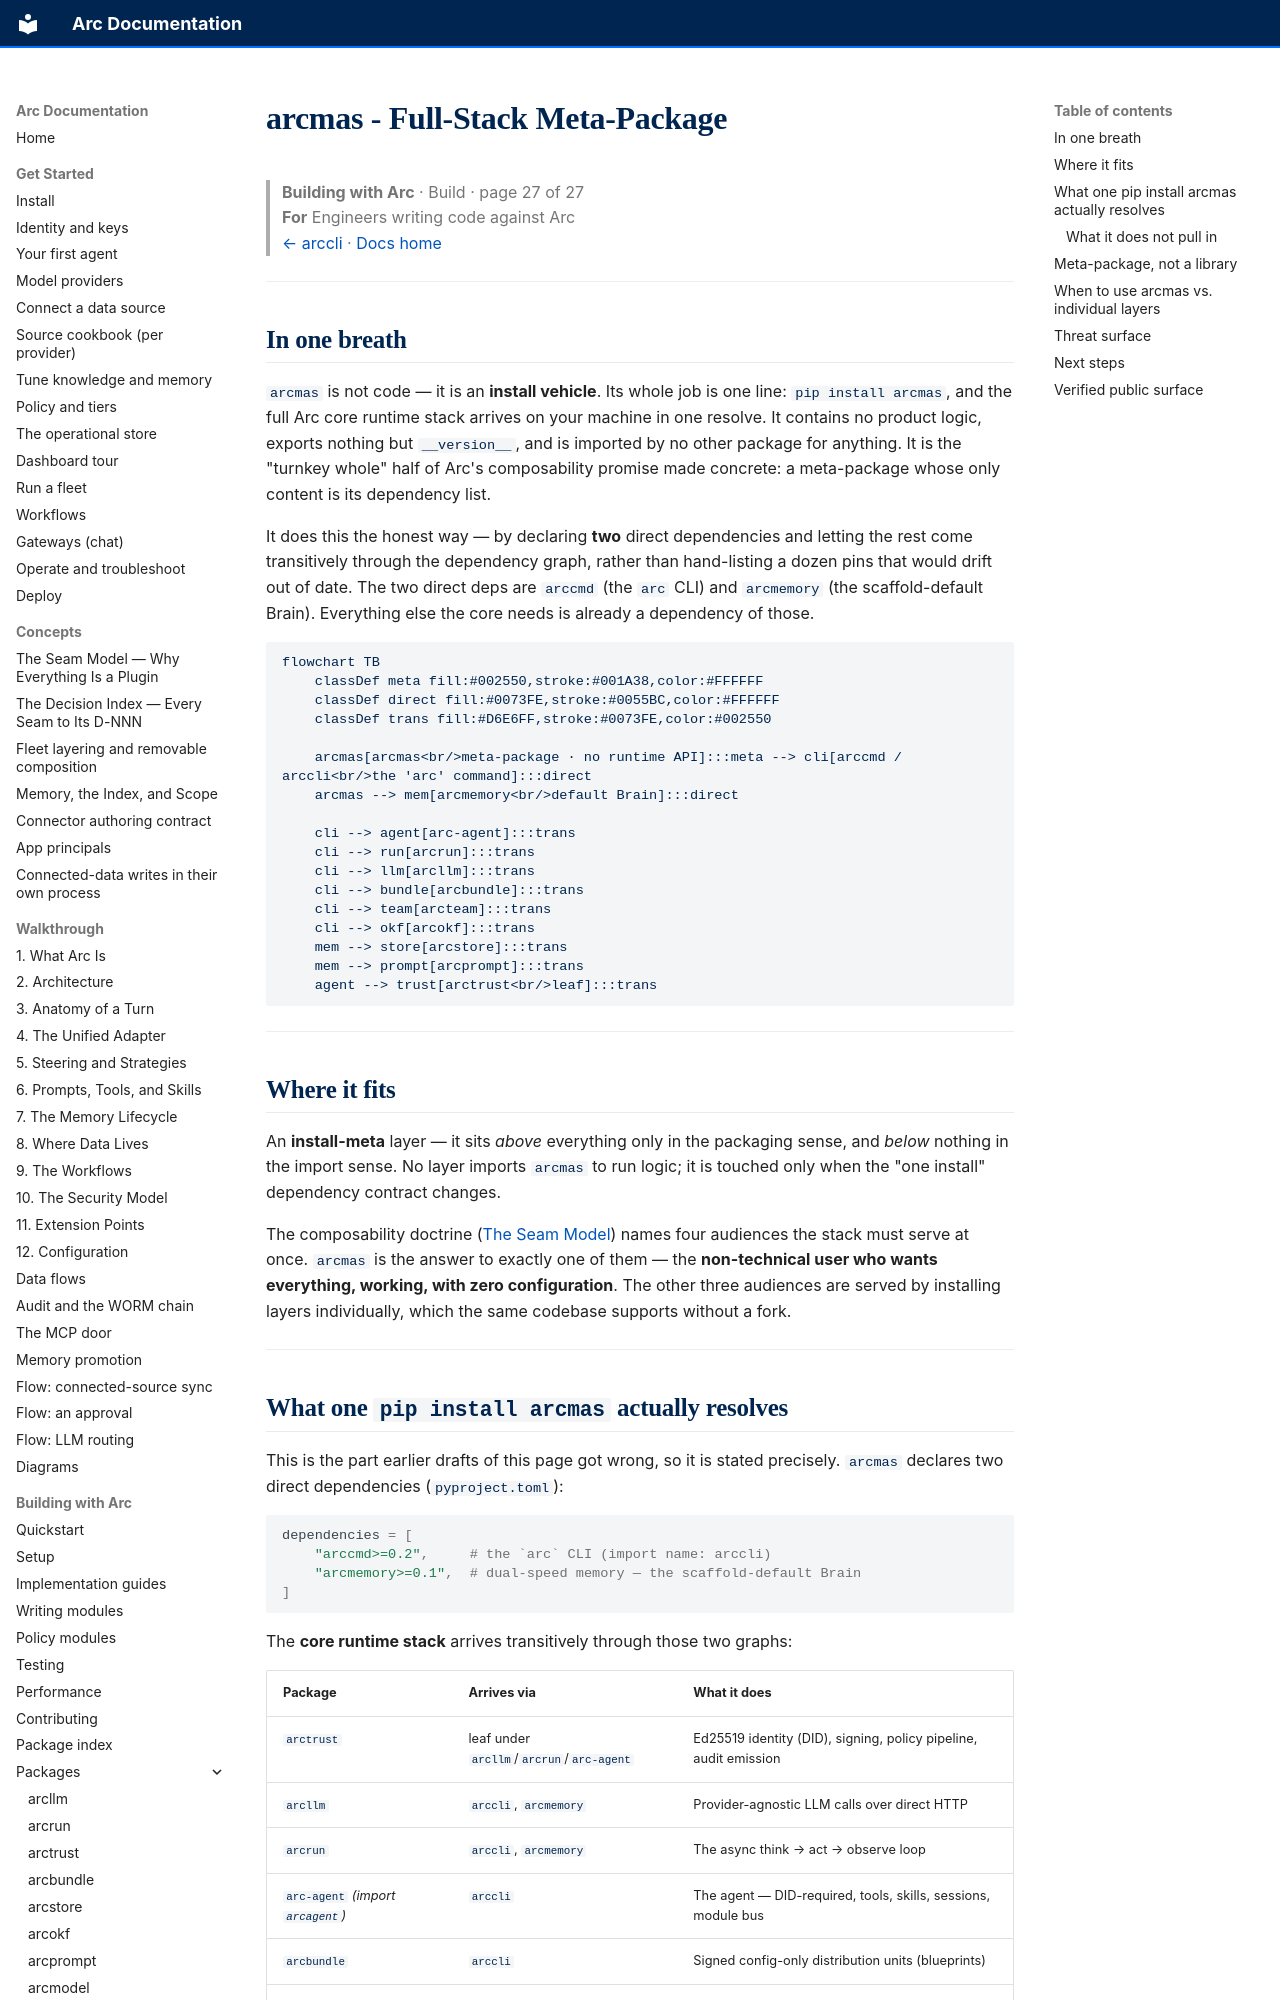

repository: joshuamschultz/Arc · page: building/packages/arcmas/index.html · generator: mkdocs

# arcmas - Full-Stack Meta-Package

> **Building with Arc**  ·  Build  ·  page 27 of 27  
> **For** Engineers writing code against Arc  
> [← arccli](arccli.md)  ·  [Docs home](../../README.md)

---

## In one breath

`arcmas` is not code — it is an **install vehicle**. Its whole job is one line:
`pip install arcmas`, and the full Arc core runtime stack arrives on your machine
in one resolve. It contains no product logic, exports nothing but `__version__`,
and is imported by no other package for anything. It is the "turnkey whole" half
of Arc's composability promise made concrete: a meta-package whose only content is
its dependency list.

It does this the honest way — by declaring **two** direct dependencies and letting
the rest come transitively through the dependency graph, rather than hand-listing
a dozen pins that would drift out of date. The two direct deps are `arccmd` (the
`arc` CLI) and `arcmemory` (the scaffold-default Brain). Everything else the core
needs is already a dependency of those.

```mermaid
flowchart TB
    classDef meta fill:#002550,stroke:#001A38,color:#FFFFFF
    classDef direct fill:#0073FE,stroke:#0055BC,color:#FFFFFF
    classDef trans fill:#D6E6FF,stroke:#0073FE,color:#002550

    arcmas[arcmas<br/>meta-package · no runtime API]:::meta --> cli[arccmd / arccli<br/>the 'arc' command]:::direct
    arcmas --> mem[arcmemory<br/>default Brain]:::direct

    cli --> agent[arc-agent]:::trans
    cli --> run[arcrun]:::trans
    cli --> llm[arcllm]:::trans
    cli --> bundle[arcbundle]:::trans
    cli --> team[arcteam]:::trans
    cli --> okf[arcokf]:::trans
    mem --> store[arcstore]:::trans
    mem --> prompt[arcprompt]:::trans
    agent --> trust[arctrust<br/>leaf]:::trans
```

---

## Where it fits

An **install-meta** layer — it sits *above* everything only in the packaging
sense, and *below* nothing in the import sense. No layer imports `arcmas` to run
logic; it is touched only when the "one install" dependency contract changes.

The composability doctrine
([The Seam Model](../../concepts/seam-model.md)) names four audiences the stack
must serve at once. `arcmas` is the answer to exactly one of them — the
**non-technical user who wants everything, working, with zero configuration**. The
other three audiences are served by installing layers individually, which the same
codebase supports without a fork.

---
